9-way image classification set "content" from GitHub (tjnut3/CoffeeModel); label vocabulary: AAA grade coffee bean, black coffee bean, borer damaged coffee bean, elephant ear coffee bean, fade, half coffee bean, incomplete coffee bean, peaberry coffee bean, triangle coffee bean.

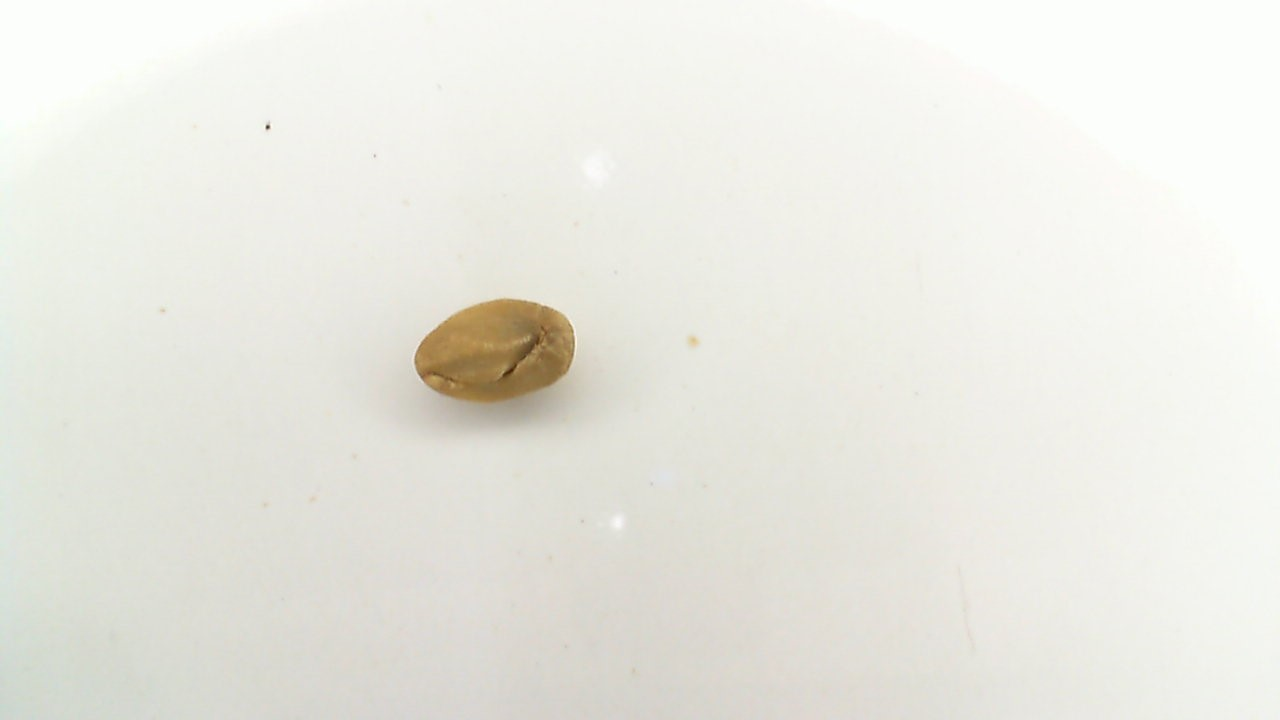
Label: incomplete coffee bean

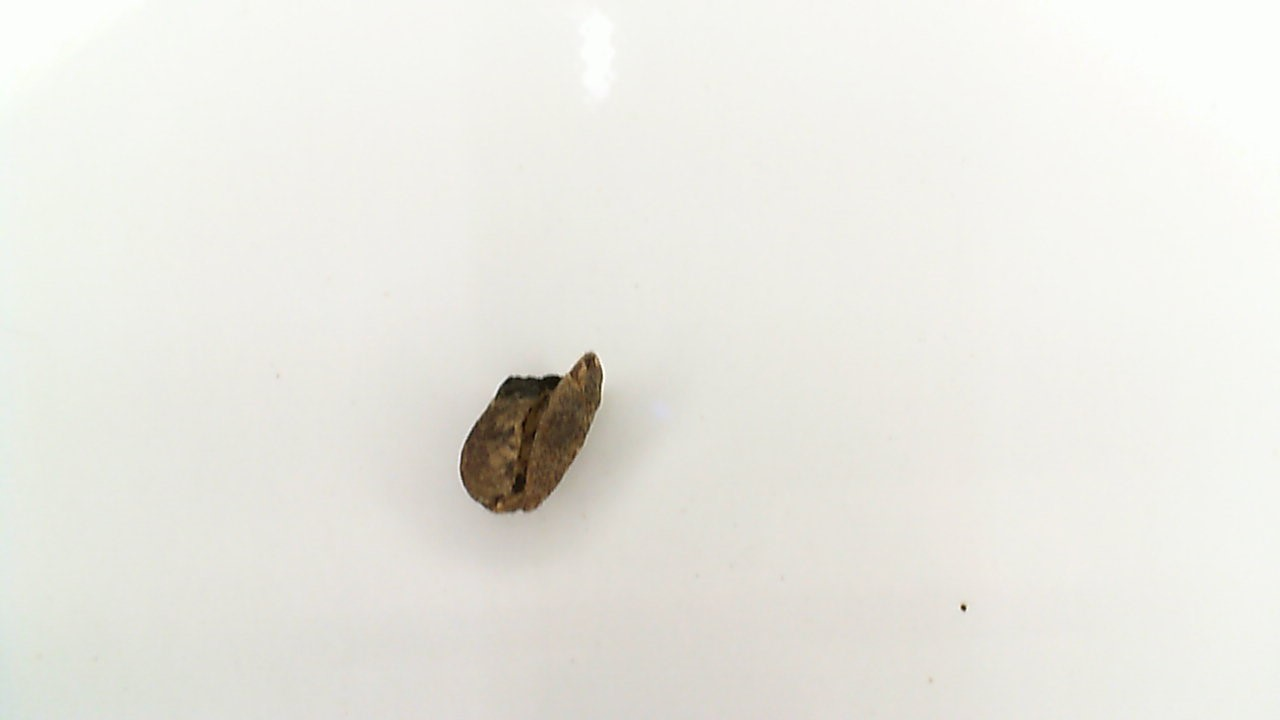
Label: black coffee bean

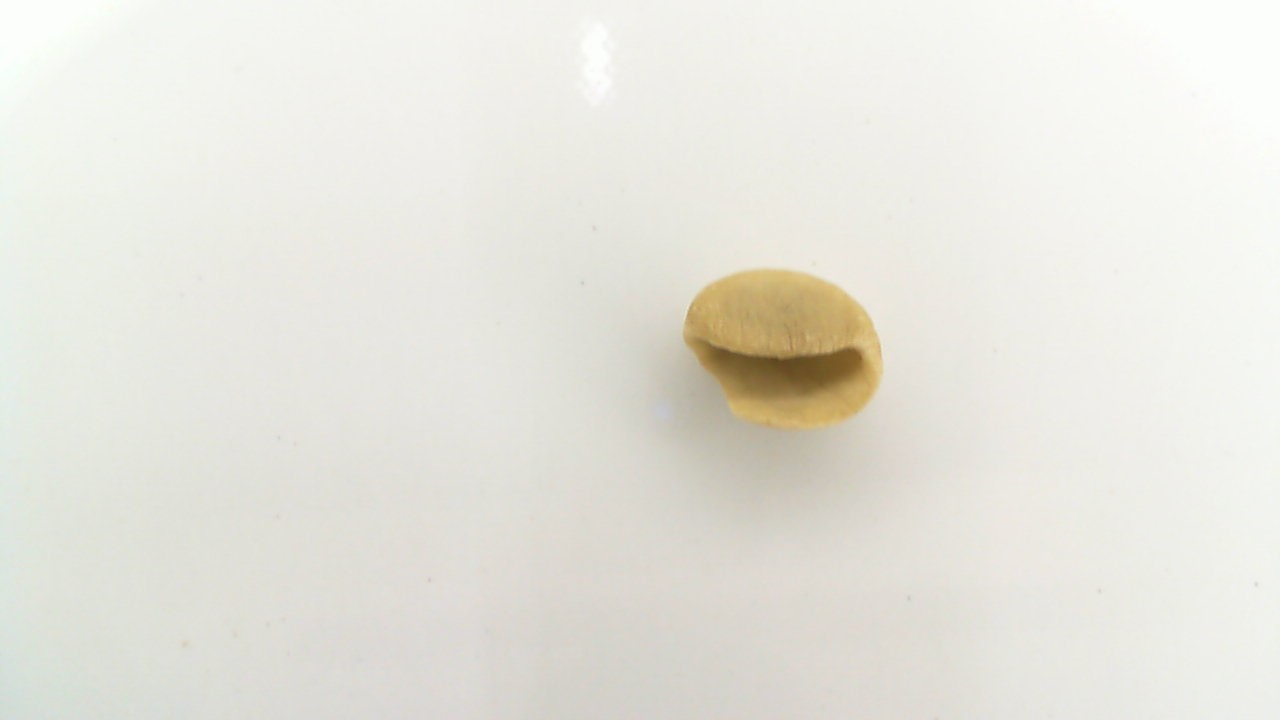
Label: elephant ear coffee bean

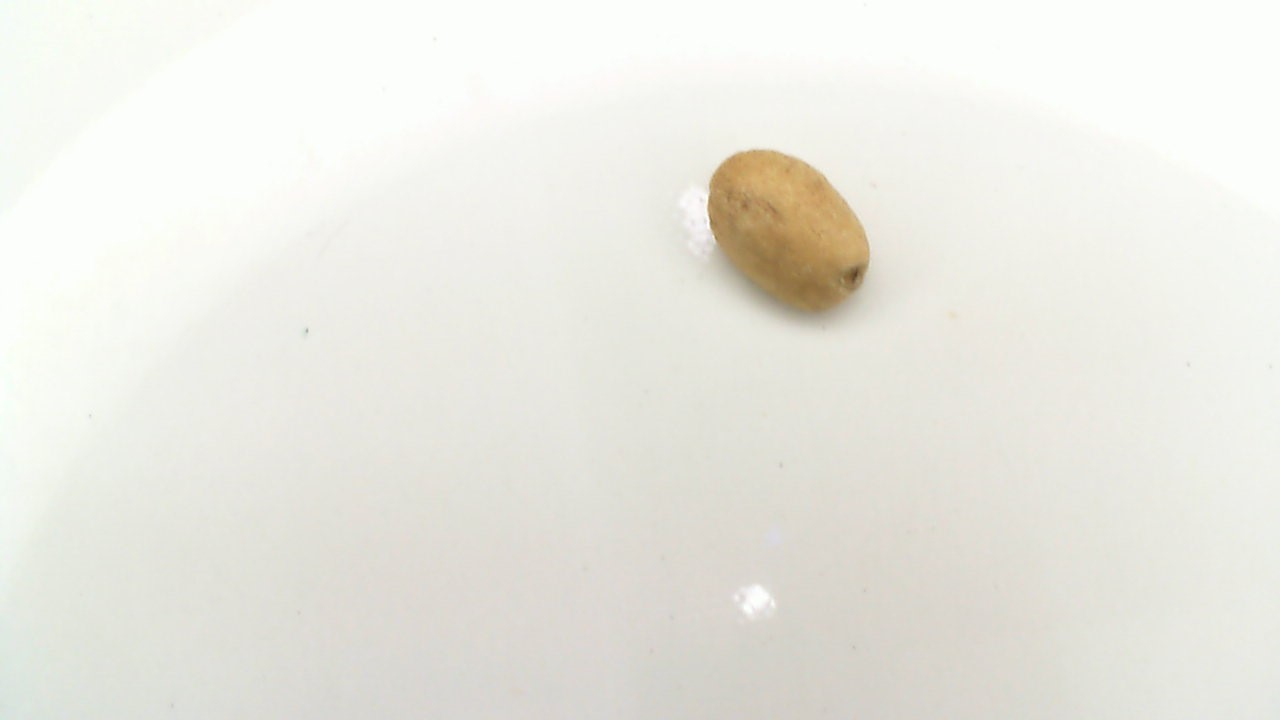
Label: fade

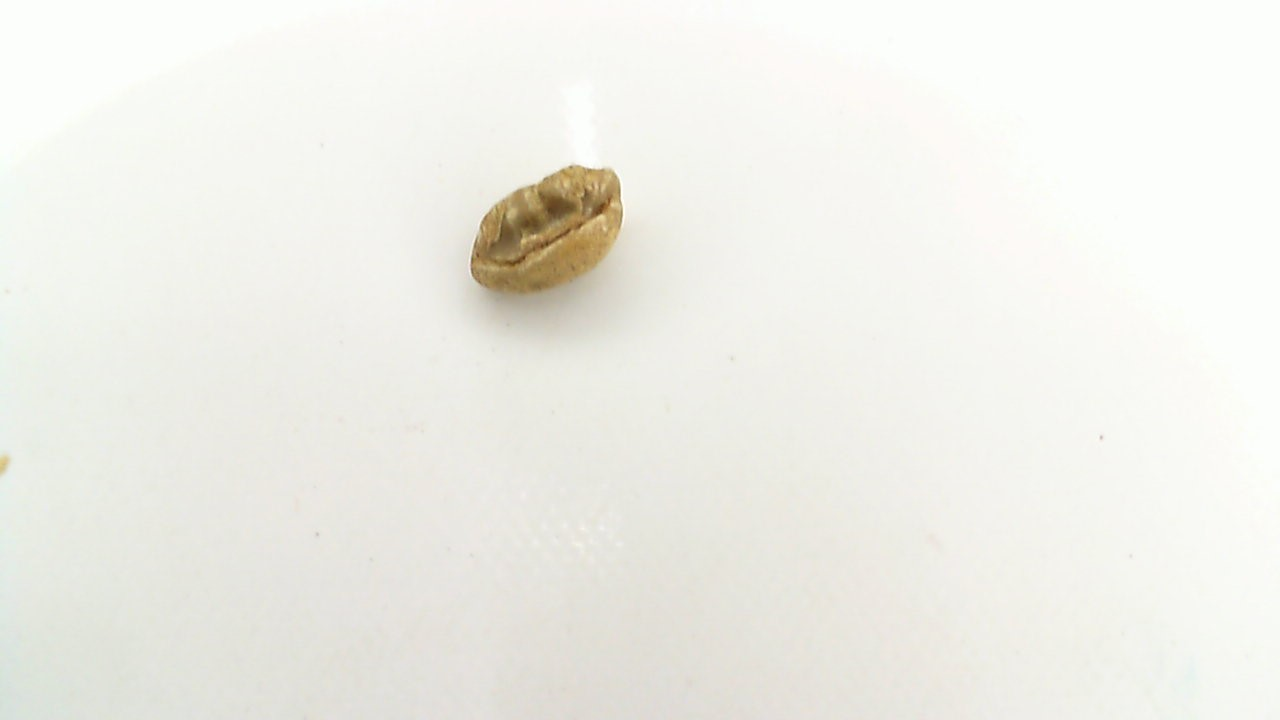
Label: borer damaged coffee bean

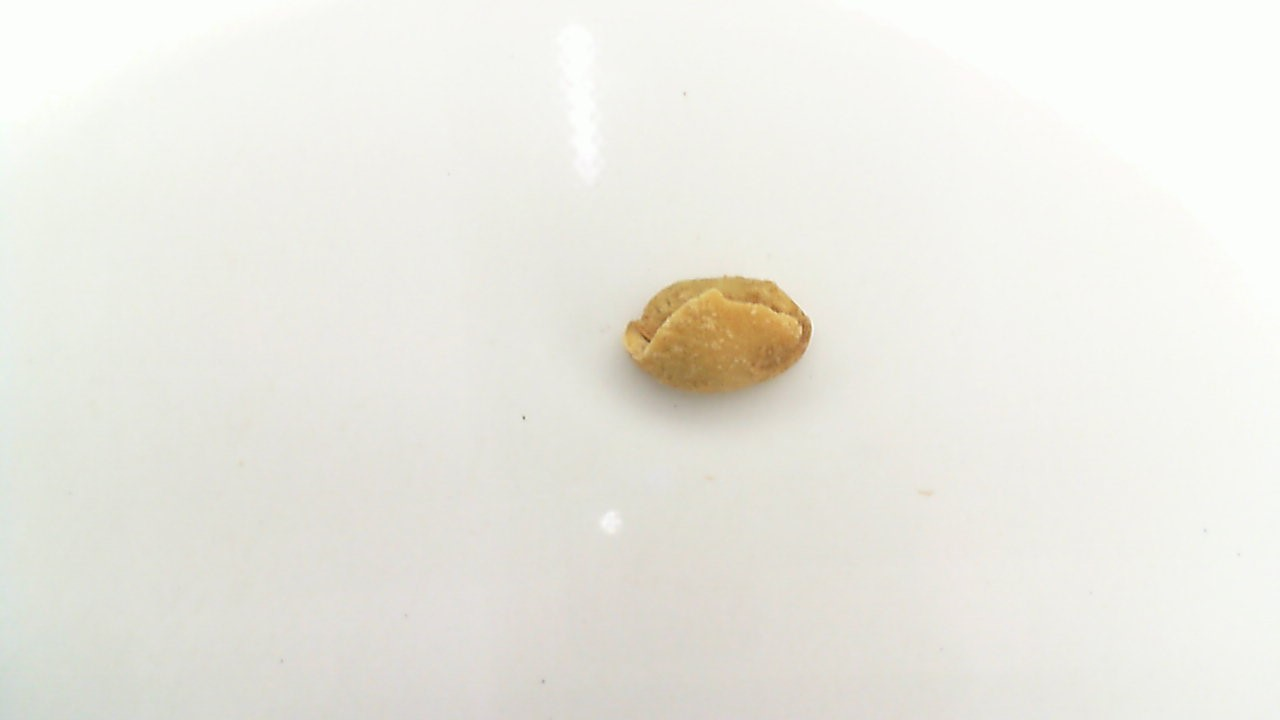
Label: half coffee bean
